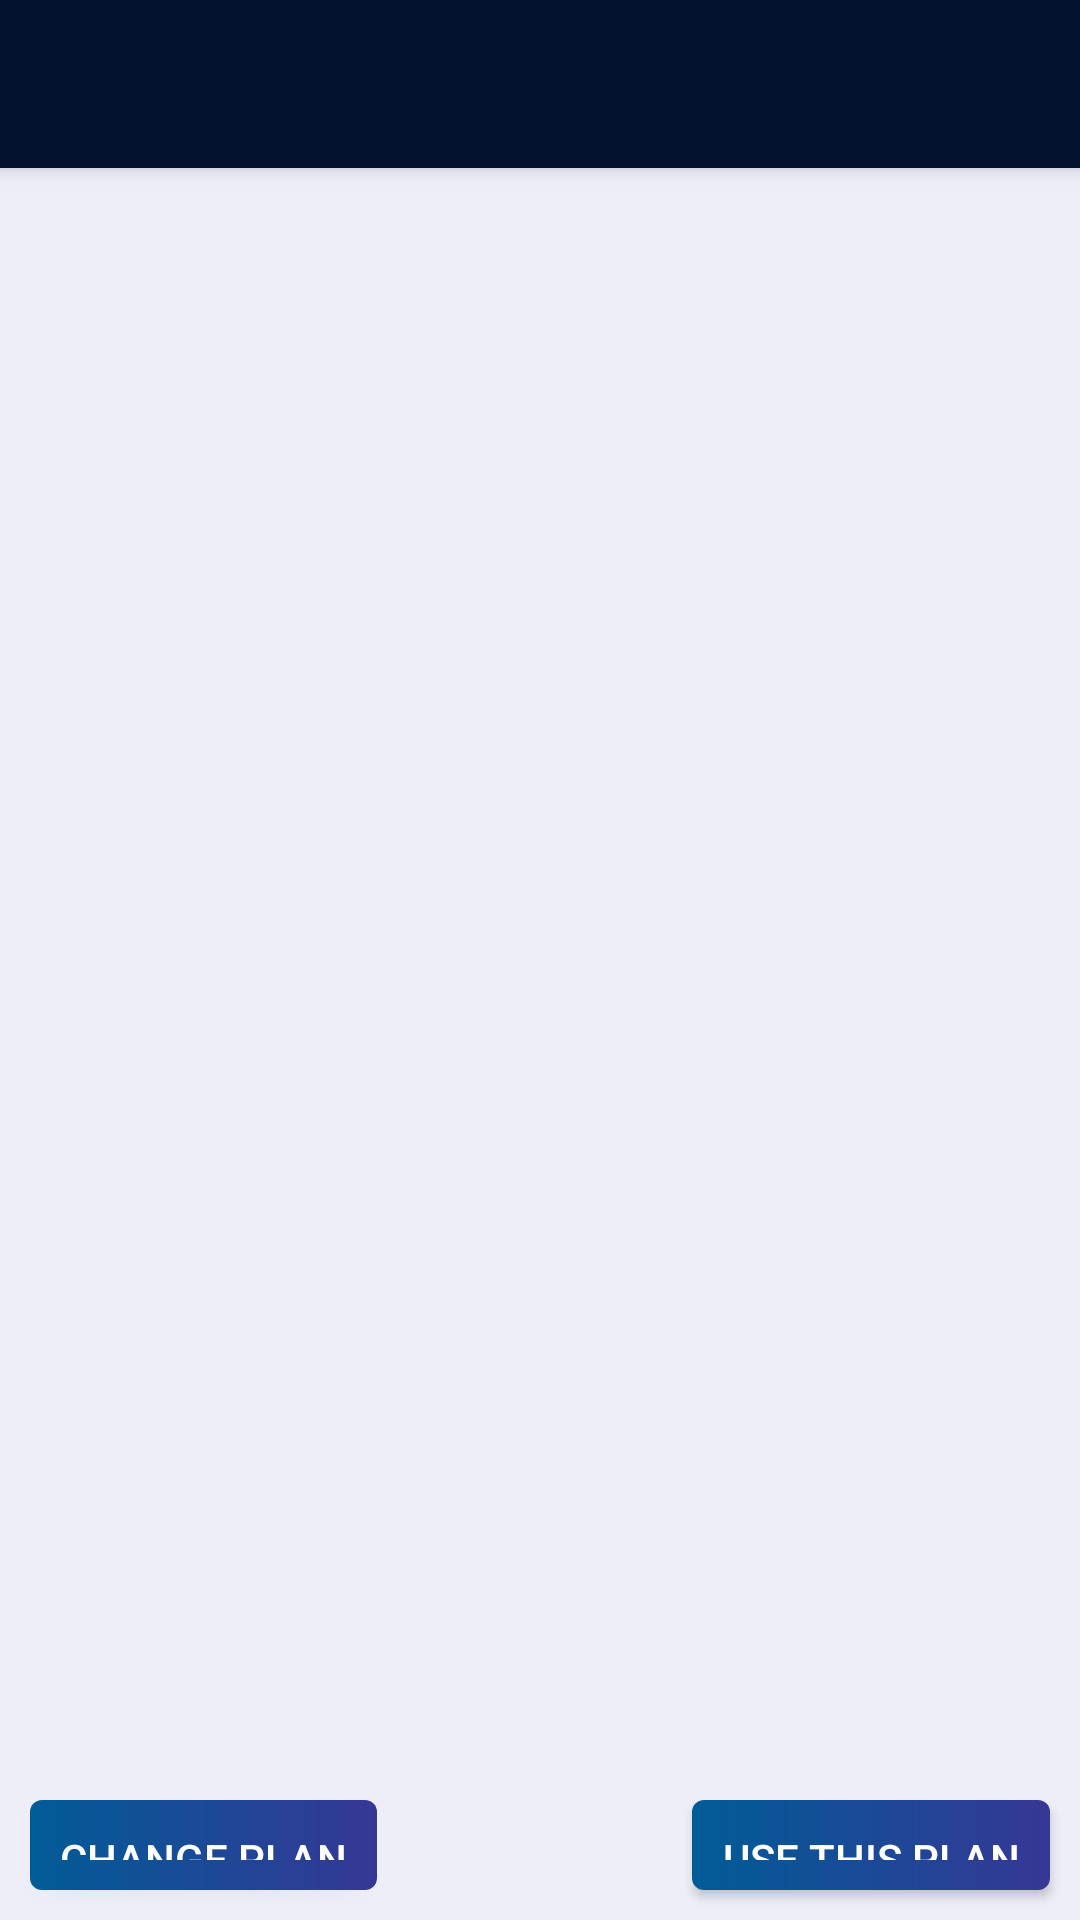

Android layout source for this screen:
<!-- AndroidManifest.xml: application theme AppTheme -->
<!-- res/layout/activity_nutrition.xml -->
<?xml version="1.0" encoding="utf-8"?>
<LinearLayout xmlns:android="http://schemas.android.com/apk/res/android"
    xmlns:app="http://schemas.android.com/apk/res-auto"
    xmlns:tools="http://schemas.android.com/tools"
    android:layout_width="match_parent"
    android:layout_height="match_parent"
    android:orientation="vertical"
    tools:context=".NutritionActivity">

    <androidx.appcompat.widget.Toolbar
        android:id="@+id/awesome_toolbar"
        android:layout_width="match_parent"
        android:layout_height="?attr/actionBarSize"
        android:background="@color/bg_view"
        android:elevation="4dp"
        android:theme="@style/ThemeOverlay.AppCompat.ActionBar"
        app:layout_constraintEnd_toEndOf="parent"
        app:layout_constraintStart_toStartOf="parent"
        app:layout_constraintTop_toTopOf="parent"
        app:popupTheme="@style/ThemeOverlay.AppCompat.Light" />


    <LinearLayout
        android:orientation="vertical"
        android:id="@+id/fragment1"
        android:layout_width="match_parent"
        android:layout_height="0dp"
        android:layout_weight="12" />

    <RelativeLayout
        android:id="@+id/linearLayoutBtn"
        android:layout_width="match_parent"
        android:layout_height="0dp"
        android:layout_weight="1"
        android:orientation="horizontal">

        <Button
            android:id="@+id/btn1"
            android:text="Change Plan"
            android:background="@drawable/btn_gradient"
            android:textColor="@android:color/white"
            android:layout_width="wrap_content"
            android:layout_height="wrap_content"
            android:layout_alignParentStart="true"
            android:layout_marginStart="10dp"
            android:padding="10dp"
            android:elevation="4dp"
            android:layout_marginBottom="10dp"
            android:layout_marginTop="5dp" />


        <Button
            android:id="@+id/btn2"
            android:background="@drawable/btn_gradient"
            android:text="Use This Plan"
            android:layout_width="wrap_content"
            android:padding="10dp"
            android:elevation="4dp"
            android:textColor="@android:color/white"
            android:layout_height="wrap_content"
            android:layout_alignParentEnd="true"
            android:layout_marginEnd="10dp"
            android:layout_marginBottom="10dp"
            android:layout_marginTop="5dp" />


    </RelativeLayout>

</LinearLayout>
<!-- resources referenced by this layout -->
<resources>
  <color name="bg_view">#02122C</color>
  <!-- drawable btn_gradient (drawable) -->
  <?xml version="1.0" encoding="utf-8"?>
  <shape xmlns:android="http://schemas.android.com/apk/res/android"
      android:shape="rectangle">
  
      <gradient
          android:startColor="#005C97"
          android:endColor="#363795"/>
  
      <corners android:radius="4dp"/>
  
  </shape>
  <style name="AppTheme" parent="Theme.MaterialComponents.Light.NoActionBar">
          <item name="colorPrimary">#BEC4E3</item>
          <item name="colorPrimaryDark">@color/colorPrimaryDark</item>
          <item name="colorAccent">@color/colorAccent</item>
          <item name="android:windowBackground">#edeef7</item>
      </style>
  <color name="colorPrimaryDark">#2B32B2</color>
  <color name="colorAccent">#5271FF</color>
</resources>
